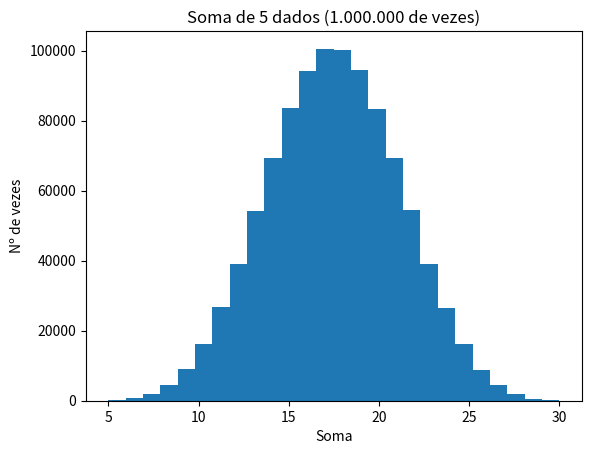

Generate this figure with matplotlib:
from random import sample
import matplotlib.pyplot as plt

dado = [1, 2, 3, 4, 5, 6]

resultados = []

for i in range(1000000):
    soma = 0
    for j in range(5):
        soma += sample(dado, 1)[0]
    resultados.append(soma)

plt.hist(resultados, 26)
plt.title("Soma de 5 dados (1.000.000 de vezes)")
plt.xlabel("Soma")
plt.ylabel("Nº de vezes")
plt.show()

input()
